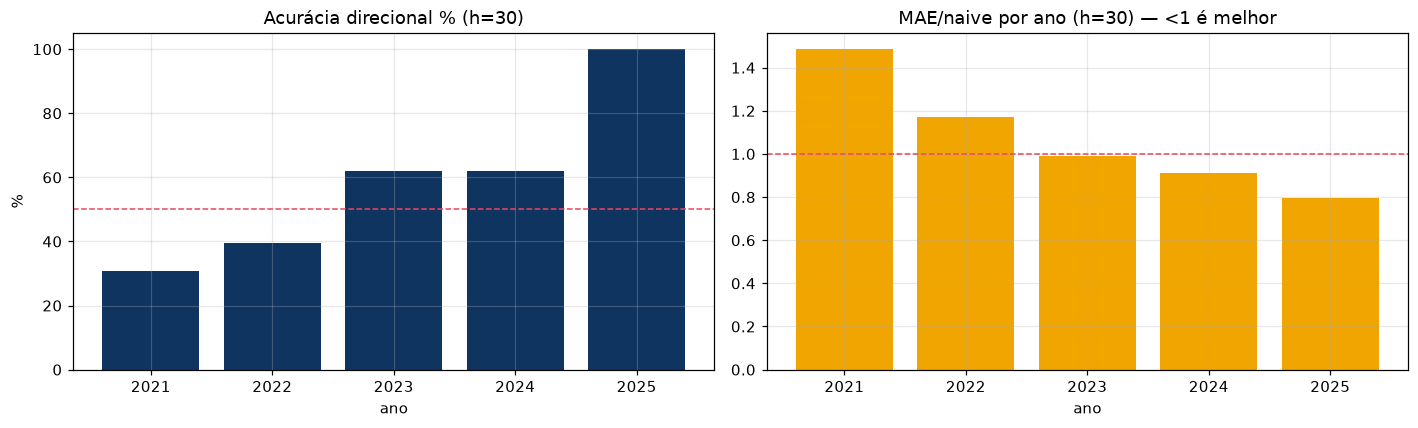

Values plotted in this chart, from the file beside it:
ano, DirAcc%, MAE/naive
2021, 30.77, 1.486
2022, 39.44, 1.172
2023, 62.0, 0.9924
2024, 61.9, 0.9116
2025, 100.0, 0.7949
